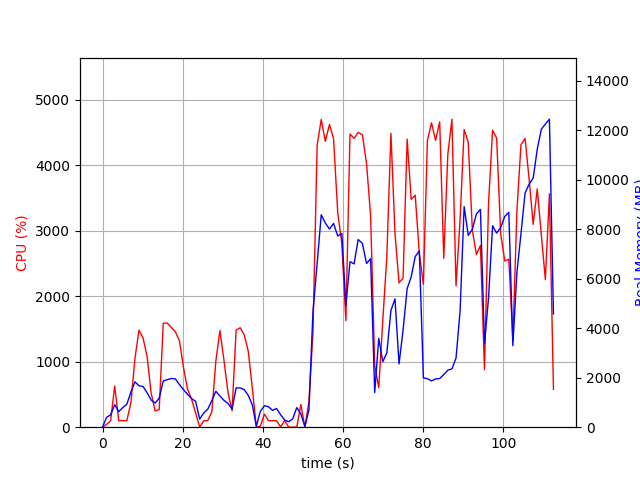

Data behind this chart, as committed beside it:
elapsed_time, nproc, cpu, mem_real, mem_virtual
5.0067901611328125e-05, 1, 0.0, 7.91, 3185
1.01, 2, 43.6, 396.8, 1266
2.022, 2, 98.9, 502.6, 1354
3.033, 3, 629.7, 910.2, 2204
4.048, 2, 101.2, 627.4, 1515
5.057, 2, 99.2, 793.9, 1711
6.065, 2, 100.1, 929, 1899
7.073, 2, 373.9, 1417, 2366
8.082, 2, 1049, 1832, 2818
9.089, 2, 1481, 1675, 2630
10.1, 2, 1364, 1643, 2686
11.11, 2, 1082, 1393, 2820
12.12, 2, 523.8, 1094, 2880
13.13, 2, 246.9, 975.5, 2928
14.14, 2, 269.4, 1173, 3025
15.15, 2, 1587, 1866, 3291
16.16, 2, 1591, 1919, 3291
17.16, 2, 1524, 1970, 3343
18.17, 2, 1456, 1949, 3381
19.18, 2, 1319, 1721, 3395
20.19, 2, 913.6, 1519, 3395
21.2, 2, 584.1, 1326, 3415
22.21, 2, 428.2, 1158, 3467
23.22, 2, 217.4, 1044, 3527
24.23, 2, 0.0, 324.5, 1471
25.24, 2, 98.9, 574.1, 1656
26.26, 2, 100.8, 726, 1804
27.27, 2, 235.9, 1078, 2242
28.28, 2, 1015, 1450, 2653
29.29, 2, 1475, 1258, 2189
30.29, 2, 1021, 1083, 2339
31.31, 2, 526.4, 956.8, 2437
32.32, 2, 252.7, 732.5, 2514
33.33, 2, 1482, 1587, 2637
34.34, 2, 1520, 1585, 2649
35.34, 2, 1411, 1520, 2649
36.35, 2, 1162, 1285, 2648
37.36, 2, 599.2, 907.3, 2704
38.37, 2, 3.0, 39.89, 152.6
39.38, 4, 15.9, 640.5, 2259
40.38, 4, 199.2, 867.5, 2603
41.39, 4, 100.1, 827, 2478
42.4, 3, 99.1, 679.6, 2023
43.41, 3, 99.2, 756.3, 2135
44.42, 5, 3.0, 505.6, 2257
45.43, 3, 100.1, 290.1, 1525
46.44, 3, 2.0, 220.2, 1445
47.45, 3, 0.0, 338.6, 1561
48.46, 8, 2.0, 790.1, 3425
49.47, 4, 347.1, 539.9, 2080
50.48, 2, 1.0, 28.23, 3229
51.49, 1, 386.4, 692.9, 5998
52.5, 1, 1452, 4668, 14350
53.54, 1, 4307, 6613, 14350
54.56, 1, 4701, 8579, 20577
55.57, 1, 4366, 8247, 20577
56.61, 1, 4623, 8001, 20577
57.63, 1, 4409, 8230, 20577
58.68, 1, 3278, 7720, 20628
59.7, 1, 2801, 7821, 20686
... 52 more rows
